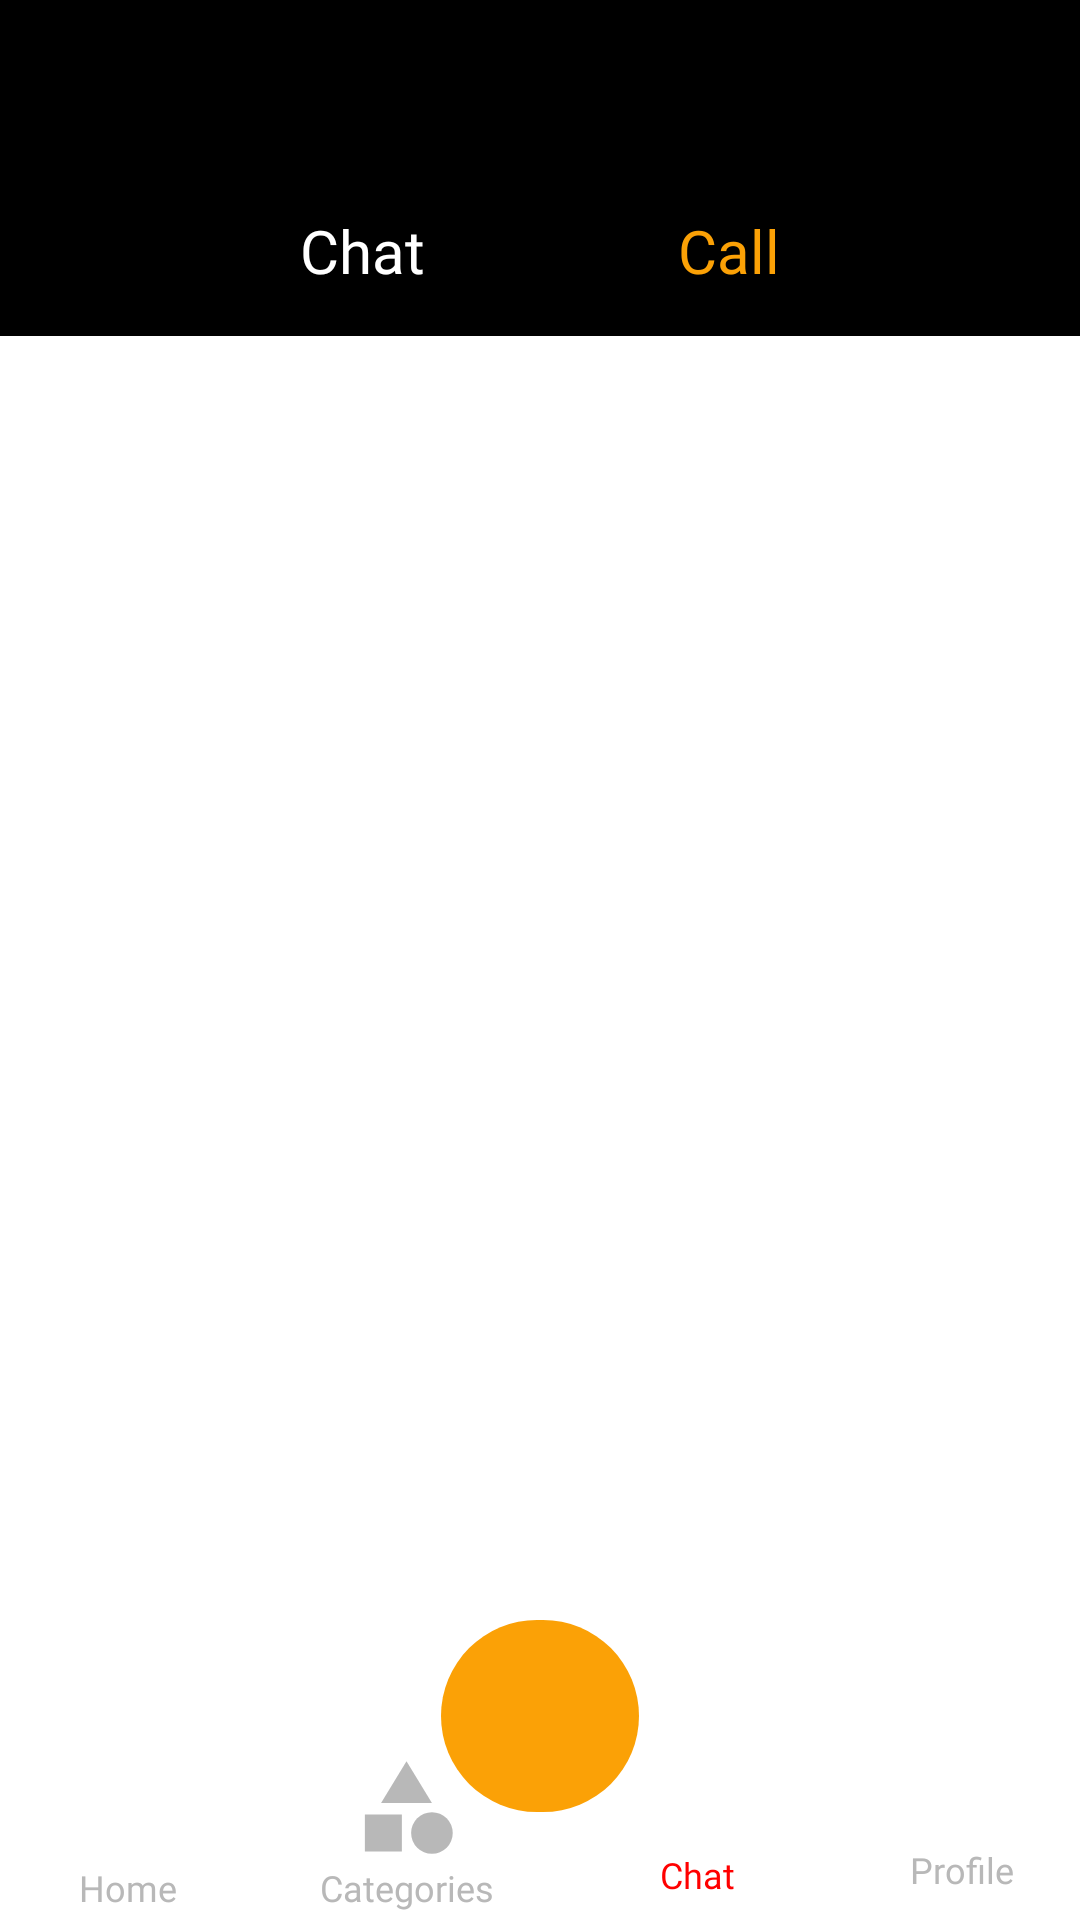

Android layout source for this screen:
<!-- AndroidManifest.xml: application theme Theme.TheWheelDeal -->
<!-- res/layout/fragment_calls.xml -->
<?xml version="1.0" encoding="utf-8"?>
<androidx.constraintlayout.widget.ConstraintLayout xmlns:android="http://schemas.android.com/apk/res/android"
    xmlns:app="http://schemas.android.com/apk/res-auto"
    xmlns:tools="http://schemas.android.com/tools"
    android:id="@+id/constraintlayout"
    android:layout_width="match_parent"
    android:layout_height="match_parent"
    tools:context=".Chat_fragment">

    <androidx.appcompat.widget.Toolbar
        android:id="@+id/toolbar5"
        android:layout_width="0dp"
        android:layout_height="wrap_content"
        android:background="?attr/colorPrimary"
        android:minHeight="?attr/actionBarSize"
        android:theme="?attr/actionBarTheme"
        app:layout_constraintEnd_toEndOf="parent"
        app:layout_constraintHorizontal_bias="0.0"
        app:layout_constraintStart_toStartOf="parent"
        app:layout_constraintTop_toTopOf="parent" />

    <androidx.appcompat.widget.Toolbar
        android:id="@+id/toolbar6"
        android:layout_width="0dp"
        android:layout_height="wrap_content"
        android:background="?attr/colorPrimary"
        android:minHeight="?attr/actionBarSize"
        android:theme="?attr/actionBarTheme"
        app:layout_constraintEnd_toEndOf="parent"
        app:layout_constraintStart_toStartOf="parent"
        app:layout_constraintTop_toBottomOf="@+id/toolbar5" />

    <TextView
        android:id="@+id/textView19"
        android:layout_width="wrap_content"
        android:layout_height="wrap_content"
        android:layout_marginEnd="100dp"
        android:fontFamily="@font/roboto_bold"
        android:text="@string/call_string"
        android:textColor="@color/my_apptheme"
        android:textSize="20sp"
        app:layout_constraintBottom_toBottomOf="@+id/textView18"
        app:layout_constraintEnd_toEndOf="@+id/toolbar6"
        app:layout_constraintTop_toTopOf="@+id/textView18"
        app:layout_constraintVertical_bias="0.0" />

    <ImageView
        android:id="@+id/imageView41"
        android:layout_width="30dp"
        android:layout_height="35dp"
        android:layout_marginEnd="16dp"
        android:contentDescription="@string/searchicon_string"
        android:src="@drawable/ic_baseline_search_24"
        app:layout_constraintBottom_toBottomOf="@+id/toolbar5"
        app:layout_constraintEnd_toEndOf="@+id/toolbar5"
        app:layout_constraintTop_toTopOf="parent" />

    <ImageView
        android:id="@+id/imageView40"
        android:layout_width="37dp"
        android:layout_height="35dp"
        android:layout_marginEnd="8dp"
        android:contentDescription="@string/notificationicon_string"
        android:src="@drawable/ic_baseline_notifications_none_24"
        app:layout_constraintBottom_toBottomOf="@+id/imageView41"
        app:layout_constraintEnd_toStartOf="@+id/imageView41"
        app:layout_constraintTop_toTopOf="@+id/imageView41" />

    <ImageView
        android:id="@+id/imageView39"
        android:layout_width="37dp"
        android:layout_height="33dp"
        android:layout_marginStart="16dp"
        android:contentDescription="@string/backicon_string"
        android:src="@drawable/ic_baseline_arrow_back_24"
        app:layout_constraintBottom_toBottomOf="@+id/toolbar5"
        app:layout_constraintStart_toStartOf="parent"
        app:layout_constraintTop_toTopOf="parent" />

    <TextView
        android:id="@+id/textView18"
        android:layout_width="wrap_content"
        android:layout_height="wrap_content"
        android:layout_marginStart="100dp"
        android:fontFamily="@font/roboto_bold"
        android:text="@string/chat_string"
        android:textColor="@color/white"
        android:textSize="20sp"
        app:layout_constraintBottom_toBottomOf="@+id/toolbar6"
        app:layout_constraintStart_toStartOf="parent"
        app:layout_constraintTop_toBottomOf="@+id/toolbar5"
        app:layout_constraintVertical_bias="0.482" />

    <androidx.recyclerview.widget.RecyclerView
        android:id="@+id/RVc"
        android:layout_width="409dp"
        android:layout_height="0dp"
        android:layout_marginStart="8dp"
        android:layout_marginTop="1dp"
        android:layout_marginEnd="8dp"
        android:layout_marginBottom="1dp"
        app:layout_constraintBottom_toBottomOf="parent"
        app:layout_constraintEnd_toEndOf="parent"
        app:layout_constraintStart_toStartOf="parent"
        app:layout_constraintTop_toBottomOf="@+id/toolbar6"
        app:layout_constraintVertical_bias="1.0"
        tools:listitem="@layout/call_page_list" />

    <ImageView
        android:id="@+id/imageView17"
        android:layout_width="0dp"
        android:layout_height="68dp"
        android:contentDescription="@string/bottomnavbar_string"
        android:src="@drawable/botton_navbar"
        app:layout_constraintBottom_toBottomOf="parent"
        app:layout_constraintEnd_toEndOf="parent"
        app:layout_constraintHorizontal_bias="1.0"
        app:layout_constraintStart_toStartOf="parent"
        tools:ignore="ImageContrastCheck" />

    <TextView
        android:id="@+id/_homeicon7"
        android:layout_width="wrap_content"
        android:layout_height="wrap_content"
        android:fontFamily="@font/poppins_semibold"
        android:text="@string/profile_string"
        android:textColor="@color/grey"
        android:textSize="12sp"
        app:layout_constraintEnd_toEndOf="@+id/imageView51"
        app:layout_constraintStart_toStartOf="@+id/imageView51"
        app:layout_constraintTop_toBottomOf="@+id/imageView51"
        tools:ignore="TextContrastCheck" />

    <ImageView
        android:id="@+id/imageView51"
        android:layout_width="31dp"
        android:layout_height="31dp"
        android:layout_marginTop="12dp"
        android:layout_marginEnd="24dp"
        android:contentDescription="@string/profileicon_string"
        android:src="@drawable/profile"
        app:layout_constraintEnd_toEndOf="@+id/imageView17"
        app:layout_constraintTop_toTopOf="@+id/imageView17"
        tools:ignore="ImageContrastCheck" />

    <ImageView
        android:id="@+id/imageView47"
        android:layout_width="37dp"
        android:layout_height="37dp"
        android:layout_marginStart="56dp"
        android:contentDescription="@string/categories_icon_string"
        android:src="@drawable/ic_baseline_category_24"
        app:layout_constraintBottom_toTopOf="@+id/_homeicon6"
        app:layout_constraintStart_toEndOf="@+id/imageView45"
        app:layout_constraintTop_toTopOf="@+id/imageView45"
        tools:ignore="ImageContrastCheck" />

    <TextView
        android:id="@+id/_categoriesicon2"
        android:layout_width="wrap_content"
        android:layout_height="wrap_content"
        android:fontFamily="@font/poppins_semibold"
        android:text="@string/categories_string"
        android:textColor="@color/grey"
        android:textSize="12sp"
        app:layout_constraintEnd_toEndOf="@+id/imageView47"
        app:layout_constraintStart_toStartOf="@+id/imageView47"
        app:layout_constraintTop_toBottomOf="@+id/imageView47"
        tools:ignore="TextContrastCheck" />

    <TextView
        android:id="@+id/_categoriesicon3"
        android:layout_width="wrap_content"
        android:layout_height="wrap_content"
        android:fontFamily="@font/poppins_semibold"
        android:text="@string/chat_string"
        android:textColor="@color/red"
        android:textSize="12sp"
        app:layout_constraintEnd_toEndOf="@+id/imageView50"
        app:layout_constraintStart_toStartOf="@+id/imageView50"
        app:layout_constraintTop_toBottomOf="@+id/imageView50"
        tools:ignore="TextContrastCheck" />

    <TextView
        android:id="@+id/_homeicon6"
        android:layout_width="wrap_content"
        android:layout_height="wrap_content"
        android:fontFamily="@font/poppins_semibold"
        android:text="@string/home_string"
        android:textColor="@color/grey"
        android:textSize="12sp"
        app:layout_constraintBottom_toBottomOf="parent"
        app:layout_constraintEnd_toEndOf="@+id/imageView45"
        app:layout_constraintStart_toStartOf="@+id/imageView45"
        app:layout_constraintTop_toBottomOf="@+id/imageView45"
        tools:ignore="TextContrastCheck" />

    <ImageView
        android:id="@+id/imageView45"
        android:layout_width="37dp"
        android:layout_height="34dp"
        android:layout_marginStart="24dp"
        android:layout_marginTop="12dp"
        android:contentDescription="@string/homeicon_string"
        android:src="@drawable/ic_baseline_home_243"
        app:layout_constraintStart_toStartOf="parent"
        app:layout_constraintTop_toTopOf="@+id/imageView17"
        tools:ignore="ImageContrastCheck" />

    <ImageView
        android:id="@+id/imageView25"
        android:layout_width="80dp"
        android:layout_height="78dp"
        android:layout_marginBottom="28dp"
        android:contentDescription="@string/addicon_string"
        android:src="@drawable/addbuttonwhite"
        app:layout_constraintBottom_toBottomOf="@+id/RVc"
        app:layout_constraintEnd_toEndOf="@+id/imageView17"
        app:layout_constraintStart_toStartOf="@+id/imageView17"
        tools:ignore="ImageContrastCheck" />

    <ImageView
        android:id="@+id/imageView42"
        android:layout_width="66dp"
        android:layout_height="64dp"
        android:contentDescription="@string/addicon_string"
        android:src="@drawable/addbutton"
        app:layout_constraintBottom_toBottomOf="@+id/imageView25"
        app:layout_constraintEnd_toEndOf="@+id/imageView25"
        app:layout_constraintStart_toStartOf="@+id/imageView25"
        app:layout_constraintTop_toTopOf="@+id/imageView25"
        tools:ignore="ImageContrastCheck" />

    <ImageView
        android:id="@+id/imageView43"
        android:layout_width="wrap_content"
        android:layout_height="wrap_content"
        android:contentDescription="@string/addicon_string"
        android:src="@drawable/ic_baseline_add_24"
        app:layout_constraintBottom_toBottomOf="@+id/imageView42"
        app:layout_constraintEnd_toEndOf="@+id/imageView42"
        app:layout_constraintStart_toStartOf="@+id/imageView42"
        app:layout_constraintTop_toTopOf="@+id/imageView42"
        tools:ignore="ImageContrastCheck" />

    <ImageView
        android:id="@+id/imageView50"
        android:layout_width="33dp"
        android:layout_height="34dp"
        android:layout_marginEnd="56dp"
        android:contentDescription="@string/chaticon_string"
        android:src="@drawable/ic_baseline_chat_bubble_245"
        app:layout_constraintBottom_toTopOf="@+id/_homeicon7"
        app:layout_constraintEnd_toStartOf="@+id/imageView51"
        app:layout_constraintTop_toTopOf="@+id/imageView51" />

</androidx.constraintlayout.widget.ConstraintLayout>
<!-- res/layout/call_page_list.xml (included above) -->
<?xml version="1.0" encoding="utf-8"?>
<androidx.cardview.widget.CardView xmlns:android="http://schemas.android.com/apk/res/android"
    xmlns:app="http://schemas.android.com/apk/res-auto"
    xmlns:tools="http://schemas.android.com/tools"
    android:layout_width="wrap_content"
    app:cardCornerRadius="12dp"
    android:backgroundTint="#F1F1F1"
    android:layout_margin="8dp"
    android:layout_height="wrap_content">

    <androidx.constraintlayout.widget.ConstraintLayout
        android:layout_width="399dp"
        android:layout_height="80dp"
        android:padding="16dp">

        <ImageView
            android:id="@+id/imageView44"
            android:layout_width="34dp"
            android:layout_height="32dp"
            android:layout_marginStart="8dp"
            android:contentDescription="@string/border_string"
            app:layout_constraintBottom_toBottomOf="parent"
            app:layout_constraintStart_toStartOf="parent"
            app:layout_constraintTop_toTopOf="parent"
            app:srcCompat="@drawable/ic_baseline_person_24"
            tools:ignore="ImageContrastCheck" />

        <ImageView
            android:id="@+id/imageView46"
            android:layout_width="34dp"
            android:layout_height="33dp"
            android:contentDescription="@string/profileicon_string"
            app:layout_constraintBottom_toBottomOf="@+id/imageView44"
            app:layout_constraintEnd_toEndOf="@+id/imageView44"
            app:layout_constraintStart_toStartOf="@+id/imageView44"
            app:layout_constraintTop_toTopOf="@+id/imageView44"
            app:srcCompat="@drawable/border2"
            tools:ignore="ImageContrastCheck" />

        <TextView
            android:id="@+id/textView17"
            android:layout_width="wrap_content"
            android:layout_height="wrap_content"
            android:layout_marginStart="52dp"
            android:text="@string/_254723456789_string"
            android:textColor="#D50000"
            android:textSize="16sp"
            app:layout_constraintBottom_toBottomOf="@+id/imageView44"
            app:layout_constraintStart_toEndOf="@+id/imageView46"
            app:layout_constraintTop_toTopOf="@+id/imageView44"
            app:layout_constraintVertical_bias="0.538" />

        <TextView
            android:id="@+id/textView21"
            android:layout_width="wrap_content"
            android:layout_height="wrap_content"
            android:layout_marginStart="100dp"
            android:text="11.21am"
            android:textColor="#D50000"
            android:textSize="12sp"
            app:layout_constraintBottom_toBottomOf="@+id/imageView53"
            app:layout_constraintStart_toEndOf="@+id/imageView53"
            app:layout_constraintTop_toTopOf="@+id/imageView53" />

        <ImageView
            android:id="@+id/imageView52"
            android:layout_width="wrap_content"
            android:layout_height="wrap_content"
            android:layout_marginEnd="24dp"
            android:contentDescription="@string/callicon_string"
            app:layout_constraintBottom_toBottomOf="@+id/textView17"
            app:layout_constraintEnd_toEndOf="parent"
            app:layout_constraintTop_toTopOf="@+id/textView17"
            app:srcCompat="@drawable/ic_baseline_phone_24" />

        <ImageView
            android:id="@+id/imageView53"
            android:layout_width="18dp"
            android:layout_height="16dp"
            android:contentDescription="@string/missedcallicon_string"
            app:layout_constraintEnd_toEndOf="@+id/textView17"
            app:layout_constraintHorizontal_bias="0.0"
            app:layout_constraintStart_toStartOf="@+id/textView17"
            app:layout_constraintTop_toBottomOf="@+id/textView17"
            app:srcCompat="@drawable/ic_baseline_call_received_24" />

    </androidx.constraintlayout.widget.ConstraintLayout>

</androidx.cardview.widget.CardView>
<!-- resources referenced by this layout -->
<resources>
  <color name="grey">#B8B8B8</color>
  <color name="my_apptheme">#FBA106</color>
  <color name="red">#FF0000</color>
  <color name="white">#FFFFFFFF</color>b
  <!-- drawable addbutton (drawable) -->
  <?xml version="1.0" encoding="utf-8"?>
  <selector xmlns:android="http://schemas.android.com/apk/res/android">
      <item>
          <shape android:shape="rectangle">
              <solid android:color="@color/my_apptheme" />
              <corners android:topRightRadius="250dp"
                  android:topLeftRadius="250dp"
                  android:bottomRightRadius="250dp"
                  android:bottomLeftRadius="250dp"/>
  
          </shape>
      </item>
  </selector>
  <!-- drawable addbuttonwhite (drawable) -->
  <?xml version="1.0" encoding="utf-8"?>
  <selector xmlns:android="http://schemas.android.com/apk/res/android">
      <item>
          <shape android:shape="rectangle">
              <solid android:color="@color/white" />
              <corners android:topRightRadius="250dp"
                  android:topLeftRadius="250dp"
                  android:bottomRightRadius="250dp"
                  android:bottomLeftRadius="250dp"/>
  
          </shape>
      </item>
  </selector>
  <!-- drawable botton_navbar (drawable) -->
  <?xml version="1.0" encoding="utf-8"?>
  <selector xmlns:android="http://schemas.android.com/apk/res/android">
      <item>
          <shape android:shape="rectangle">
              <solid android:color="@color/white" />
              <corners android:topRightRadius="30dp"
                  android:topLeftRadius="30dp"/>
  
          </shape>
      </item>
  </selector>
  <!-- drawable ic_baseline_category_24 (drawable) -->
  <vector android:height="24dp" android:tint="#B8B8B8"
      android:viewportHeight="24" android:viewportWidth="24"
      android:width="24dp" xmlns:android="http://schemas.android.com/apk/res/android">
      <path android:fillColor="@android:color/white" android:pathData="M12,2l-5.5,9h11z"/>
      <path android:fillColor="@android:color/white" android:pathData="M17.5,17.5m-4.5,0a4.5,4.5 0,1 1,9 0a4.5,4.5 0,1 1,-9 0"/>
      <path android:fillColor="@android:color/white" android:pathData="M3,13.5h8v8H3z"/>
  </vector>
  <!-- drawable ic_baseline_person_24 (drawable) -->
  <vector android:height="24dp" android:tint="#FBA106"
      android:viewportHeight="24" android:viewportWidth="24"
      android:width="24dp" xmlns:android="http://schemas.android.com/apk/res/android">
      <path android:fillColor="@android:color/white" android:pathData="M12,12c2.21,0 4,-1.79 4,-4s-1.79,-4 -4,-4 -4,1.79 -4,4 1.79,4 4,4zM12,14c-2.67,0 -8,1.34 -8,4v2h16v-2c0,-2.66 -5.33,-4 -8,-4z"/>
  </vector>
  <string name="_254723456789_string">+254723456789</string>
  <string name="addicon_string" tools:ignore="DuplicateDefinition">addicon</string>
  <string name="backicon_string">Backicon</string>
  <string name="border_string">border</string>
  <string name="bottomnavbar_string">Bottomnavbar</string>
  <string name="call_string" tools:ignore="DuplicateDefinition">Call</string>
  <string name="callicon_string">callicon</string>
  <string name="categories_icon_string">categories icon</string>
  <string name="categories_string" tools:ignore="DuplicateDefinition">Categories</string>
  <string name="chat_string" tools:ignore="DuplicateDefinition">Chat</string>
  <string name="chaticon_string">chaticon</string>
  <string name="home_string" tools:ignore="DuplicateDefinition">Home</string>
  <string name="homeicon_string">homeicon</string>
  <string name="missedcallicon_string">missedcallicon</string>
  <string name="notificationicon_string">notificationicon</string>
  <string name="profile_string" tools:ignore="DuplicateDefinition">Profile</string>
  <string name="profileicon_string" tools:ignore="DuplicateDefinition">profileicon</string>
  <string name="searchicon_string">searchicon</string>
  <color name="black">#FF000000</color>
  <color name="teal_200">#FF9800</color>
  <color name="teal_700">#FF9800</color>
</resources>
